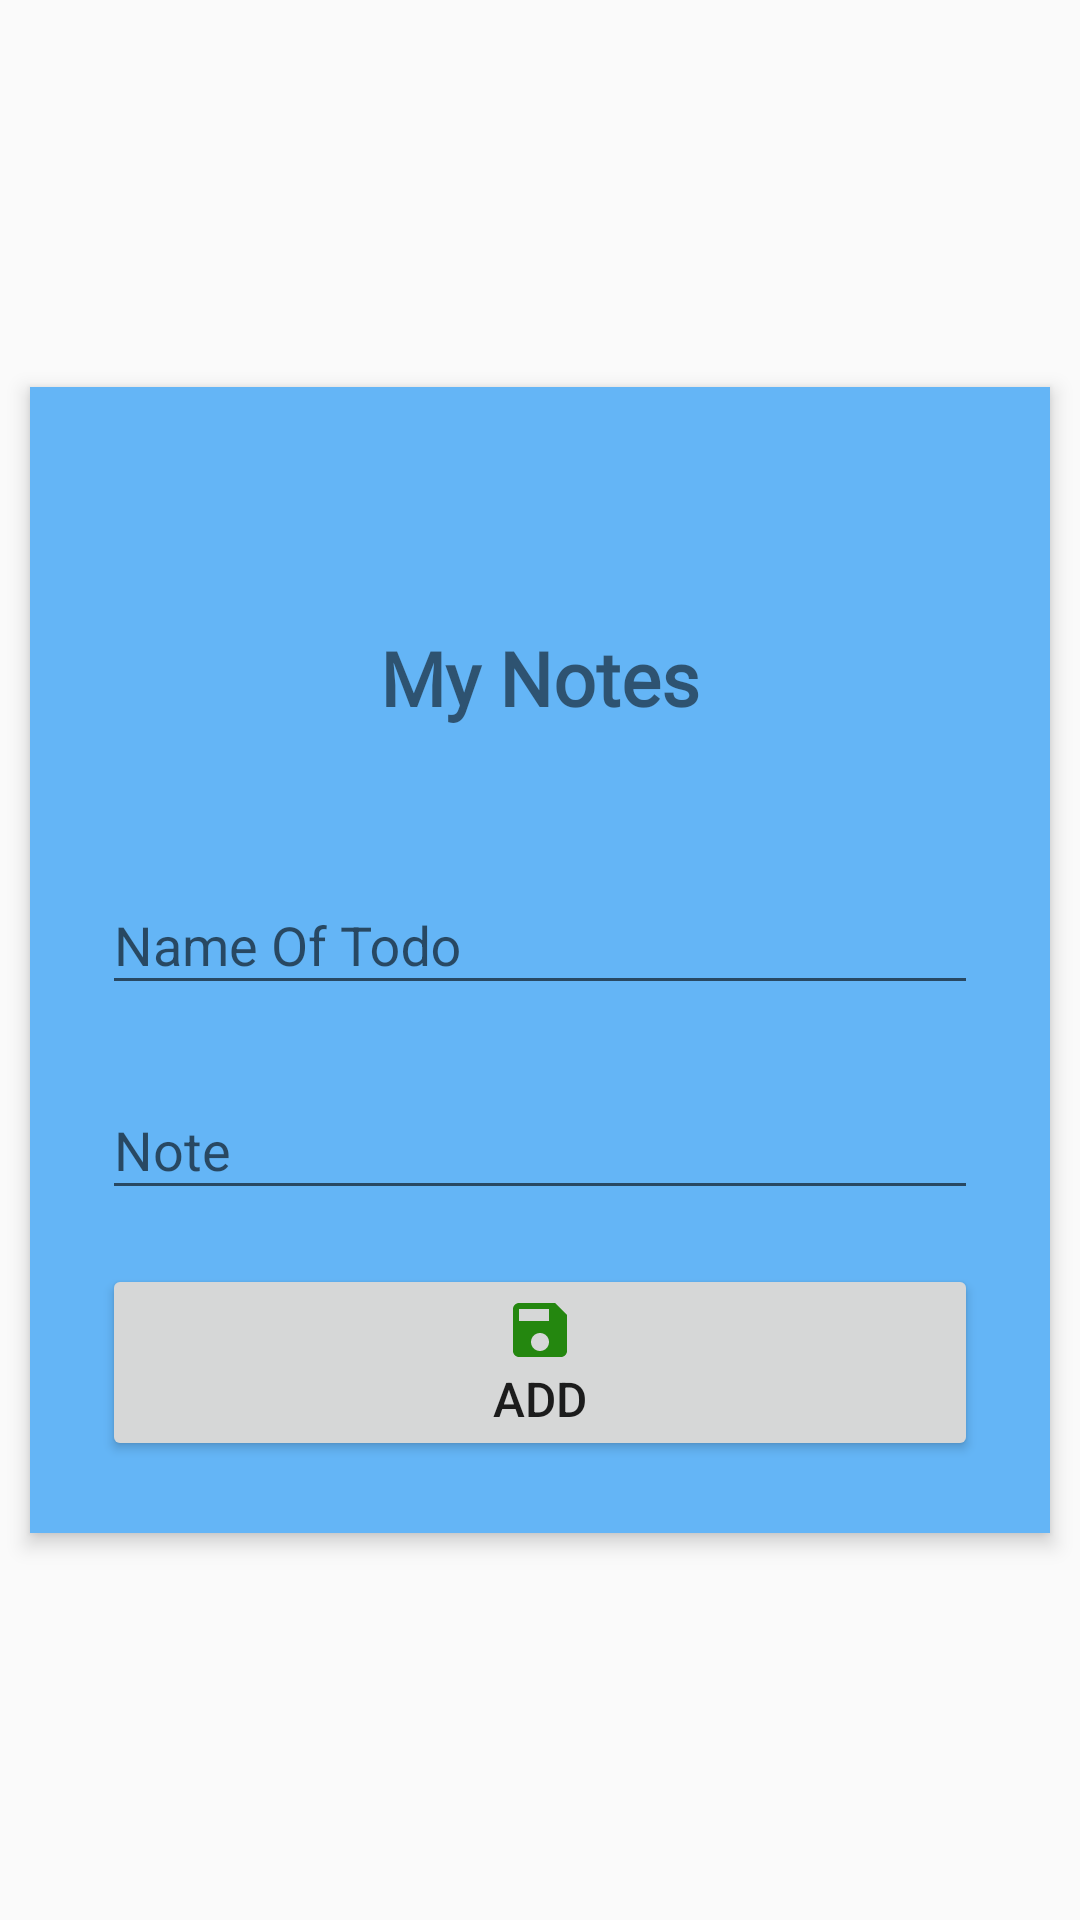

Android layout source for this screen:
<!-- AndroidManifest.xml: application theme AppTheme -->
<!-- res/layout/add_edit_note.xml -->
<?xml version="1.0" encoding="utf-8"?>
<RelativeLayout xmlns:android="http://schemas.android.com/apk/res/android"
    android:layout_width="match_parent"
    xmlns:app="http://schemas.android.com/apk/res-auto"
    android:animateLayoutChanges="true"
    android:layout_height="match_parent">

    <ScrollView
        android:layout_width="fill_parent"
        android:layout_height="fill_parent"
        android:fitsSystemWindows="true">

        <LinearLayout
            android:layout_width="match_parent"
            android:layout_height="wrap_content"
            android:layout_gravity="center"
            android:layout_margin="10dp"
            android:background="@color/md_blue_300"
            android:elevation="4dp"
            android:orientation="vertical"
            android:paddingLeft="24dp"
            android:paddingTop="40dp"
            android:paddingRight="24dp">


            <TextView
                android:id="@+id/textView1"
                android:layout_width="match_parent"
                android:layout_height="wrap_content"
                android:layout_marginTop="40dp"
                android:layout_marginBottom="10dp"
                android:fontFamily="@font/montserrat"
                android:gravity="center_horizontal"
                android:text="My Notes"
                android:textAlignment="center"
                android:textSize="25dp"
                android:textStyle="bold" />


            <com.google.android.material.textfield.TextInputLayout
                android:layout_width="match_parent"
                android:layout_height="wrap_content"
                android:layout_marginTop="30dp"
                android:layout_marginBottom="8dp">

                <EditText
                    android:id="@+id/name"
                    android:layout_width="match_parent"
                    android:layout_height="wrap_content"
                    android:hint="Name Of Todo"
                    android:inputType="none" />
            </com.google.android.material.textfield.TextInputLayout>

            <com.google.android.material.textfield.TextInputLayout
                android:layout_width="match_parent"
                android:layout_height="wrap_content"
                android:layout_marginTop="8dp"
                android:layout_marginBottom="8dp">

                <EditText
                    android:id="@+id/note"
                    android:layout_width="match_parent"
                    android:layout_height="wrap_content"
                    android:hint="Note"
                    android:inputType="textPostalAddress" />
            </com.google.android.material.textfield.TextInputLayout>


            <Button
                android:id="@+id/addnote"
                android:layout_width="fill_parent"
                android:layout_height="wrap_content"
                android:layout_marginTop="10dp"
                android:layout_marginBottom="24dp"
                android:drawableTop="@drawable/ic_baseline_save_24"
                android:foreground="?android:attr/selectableItemBackground"
                android:gravity="center"
                android:text="ADD"
                android:textSize="16sp" />


        </LinearLayout>
    </ScrollView>
</RelativeLayout>
<!-- resources referenced by this layout -->
<resources>
  <color name="md_blue_300">#64B5F6</color>
  <!-- drawable ic_baseline_save_24 (drawable) -->
  <vector android:height="24dp" android:tint="#24870F"
      android:viewportHeight="24" android:viewportWidth="24"
      android:width="24dp" xmlns:android="http://schemas.android.com/apk/res/android">
      <path android:fillColor="@android:color/background_dark" android:pathData="M17,3L5,3c-1.11,0 -2,0.9 -2,2v14c0,1.1 0.89,2 2,2h14c1.1,0 2,-0.9 2,-2L21,7l-4,-4zM12,19c-1.66,0 -3,-1.34 -3,-3s1.34,-3 3,-3 3,1.34 3,3 -1.34,3 -3,3zM15,9L5,9L5,5h10v4z"/>
  </vector>
  <style name="AppTheme" parent="Theme.AppCompat.Light">
          
          <item name="colorPrimary">@color/default_link</item>
          <item name="colorPrimaryDark">@color/colorPrimaryDark</item>
      </style>
  <color name="default_link">#019B86</color>
  <color name="colorPrimaryDark">#00574B</color>
</resources>
